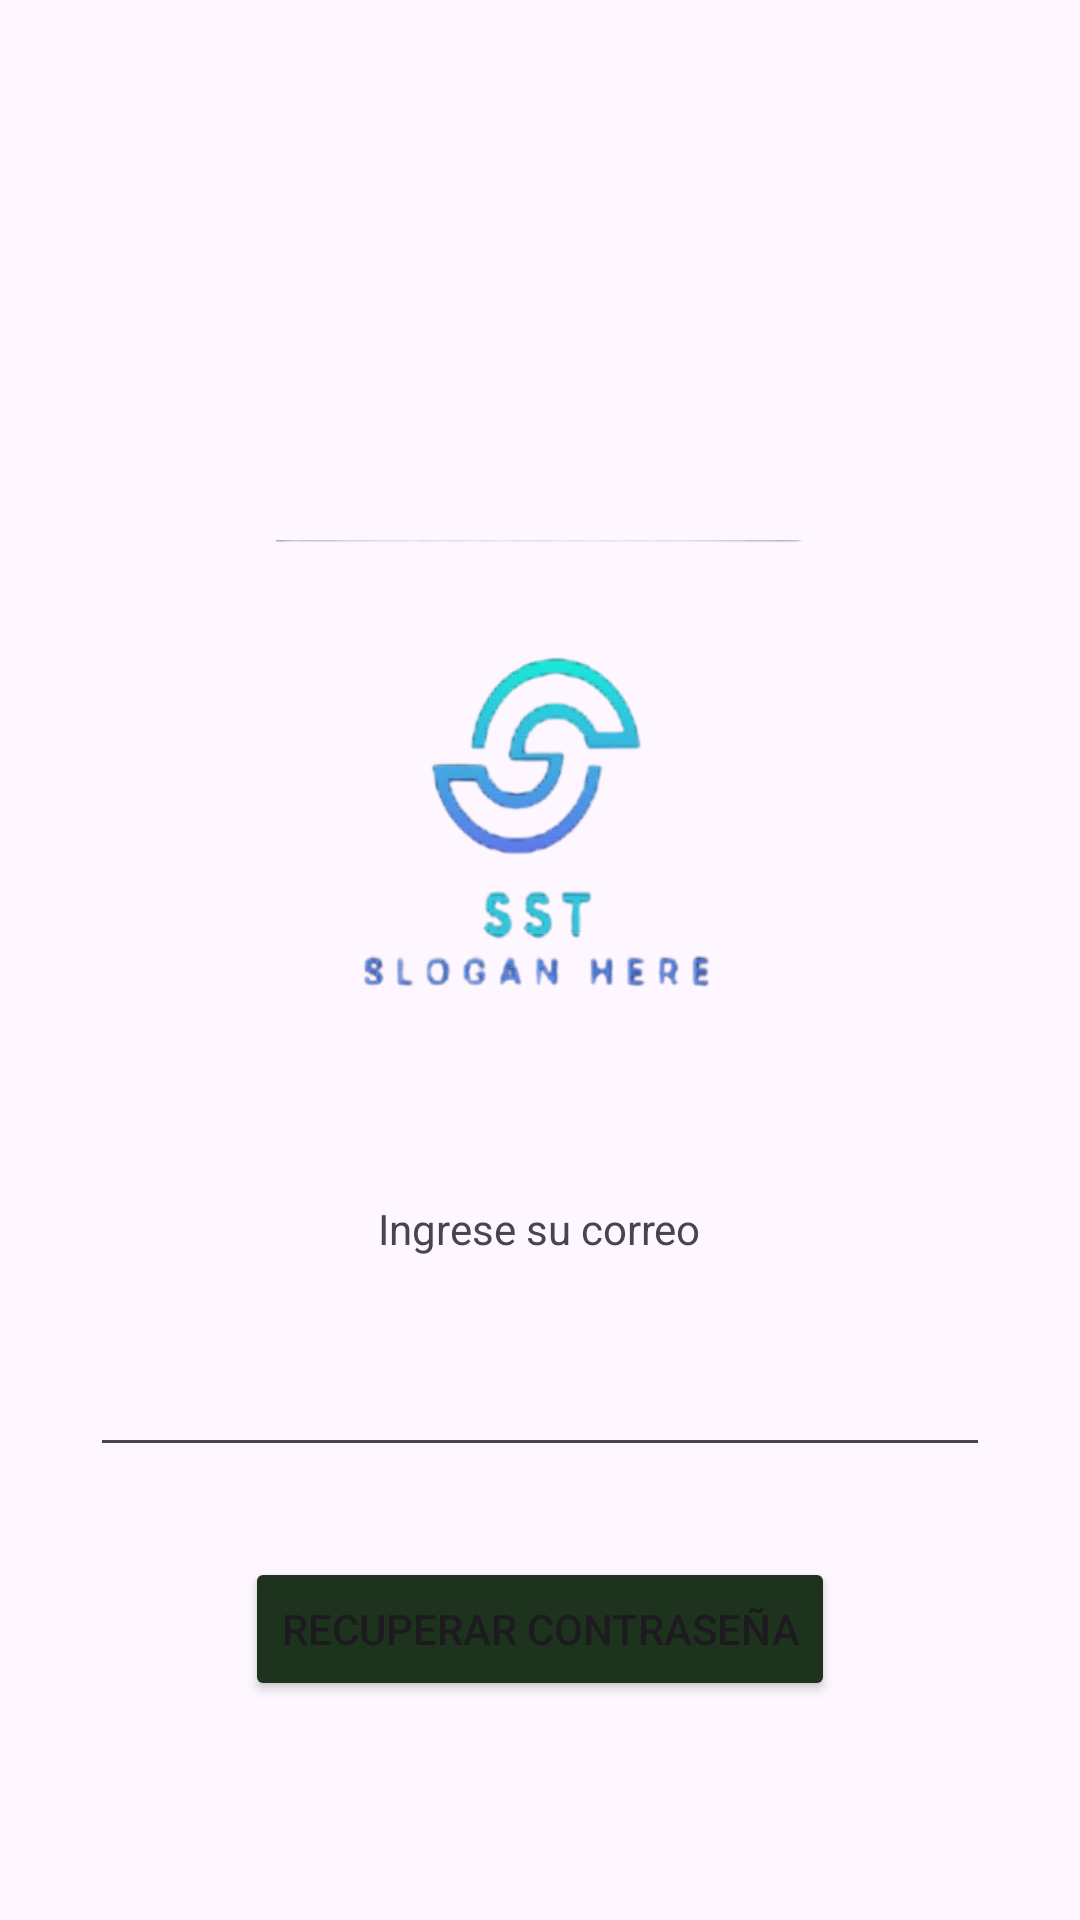

Write the Android layout XML for this screen, with the resource values it uses.
<!-- AndroidManifest.xml: application theme Theme.SstDoble -->
<!-- res/layout/activity_olvidaste_contrasenia.xml -->
<?xml version="1.0" encoding="utf-8"?>
<LinearLayout xmlns:android="http://schemas.android.com/apk/res/android"
    xmlns:app="http://schemas.android.com/apk/res-auto"
    xmlns:tools="http://schemas.android.com/tools"
    android:id="@+id/main"
    android:layout_width="match_parent"
    android:layout_height="match_parent"
    android:orientation="vertical"
    tools:context=".controller.Olvidaste_contrasenia">
    <ImageView
        android:layout_width="200dp"
        android:layout_height="200dp"
        android:layout_gravity="center"
        android:layout_marginTop="180dp"
        android:src="@drawable/img">
    </ImageView>
    <TextView
        android:layout_width="wrap_content"
        android:layout_height="wrap_content"
        android:text="Ingrese su correo"
        android:layout_marginTop="20dp"
        android:layout_gravity="center">

    </TextView>

    <EditText
        android:id="@+id/edtCorreoRe"
        android:layout_width="300dp"
        android:layout_marginTop="20dp"
        android:layout_gravity="center"
        android:layout_height="50dp">

    </EditText>
    <Button
        android:id="@+id/btnOlvido"
        android:layout_width="wrap_content"
        android:layout_height="wrap_content"
        android:text="Recuperar Contraseña"
        android:layout_gravity="center"
        android:layout_marginTop="30dp"
        android:backgroundTint="@color/Verde">

    </Button>


</LinearLayout>
<!-- resources referenced by this layout -->
<resources>
  <color name="Verde">#1D331D</color>
  <!-- drawable img: png bitmap (drawable, 46454 bytes) -->
  <style name="Theme.SstDoble" parent="Base.Theme.SstDoble" />
  <style name="Base.Theme.SstDoble" parent="Theme.Material3.DayNight.NoActionBar">
          
          
      </style>
</resources>
